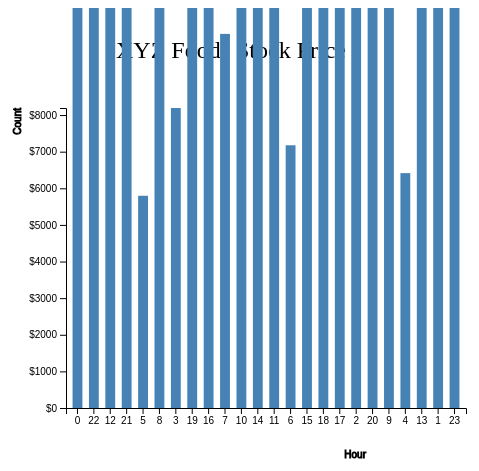
D3 v4 page, settled after 360 driven frames (6 s of simulated time); the page loaded 1 data file(s).



    var svg = d3.select("svg"),
        margin = 200,
        width = svg.attr("width") - margin,
        height = svg.attr("height") - margin

    svg.append("text")
       .attr("transform", "translate(100,0)")
       .attr("x", 50)
       .attr("y", 50)
       .attr("font-size", "24px")
       .text("XYZ Foods Stock Price")

    var xScale = d3.scaleBand().range([0, width]).padding(0.4),
        yScale = d3.scaleLinear().range([height, 0]);

    var g = svg.append("g")
               .attr("transform", "translate(" + 100 + "," + 100 + ")");

    d3.csv("Hours.csv", function(error, data) {
        if (error) {
            throw error;
        }

        xScale.domain(data.map(function(d) { return d.Hour; }));
        yScale.domain([0, d3.max(data, function(d) { return d.Count; })]);

        g.append("g")
         .attr("transform", "translate(0," + height + ")")
         .call(d3.axisBottom(xScale))
         .append("text")
         .attr("y", height - 250)
         .attr("x", width - 100)
         .attr("text-anchor", "end")
         .attr("stroke", "black")
         .text("Hour");

        g.append("g")
         .call(d3.axisLeft(yScale).tickFormat(function(d){
             return "$" + d;
         })
         .ticks(10))
         .append("text")
         .attr("transform", "rotate(-90)")
         .attr("y", 6)
         .attr("dy", "-5.1em")
         .attr("text-anchor", "end")
         .attr("stroke", "black")
         .text("Count");

        g.selectAll(".bar")
         .data(data)
         .enter().append("rect")
         .attr("class", "bar")
         .attr("x", function(d) { return xScale(d.Hour); })
         .attr("y", function(d) { return yScale(d.Count); })
         .attr("width", xScale.bandwidth())
         .attr("height", function(d) { return height - yScale(d.Count); });
    });


### data: Hours.csv
?Count, Hour
27524, 0
26669, 22
25393, 12
26415, 21
5796, 5
14838, 8
8193, 3
26191, 19
23767, 16
10217, 7
16030, 10
20846, 14
16591, 11
7175, 6
23733, 15
29395, 18
27361, 17
12459, 2
27044, 20
14758, 9
6414, 4
19818, 13
15343, 1
23254, 23